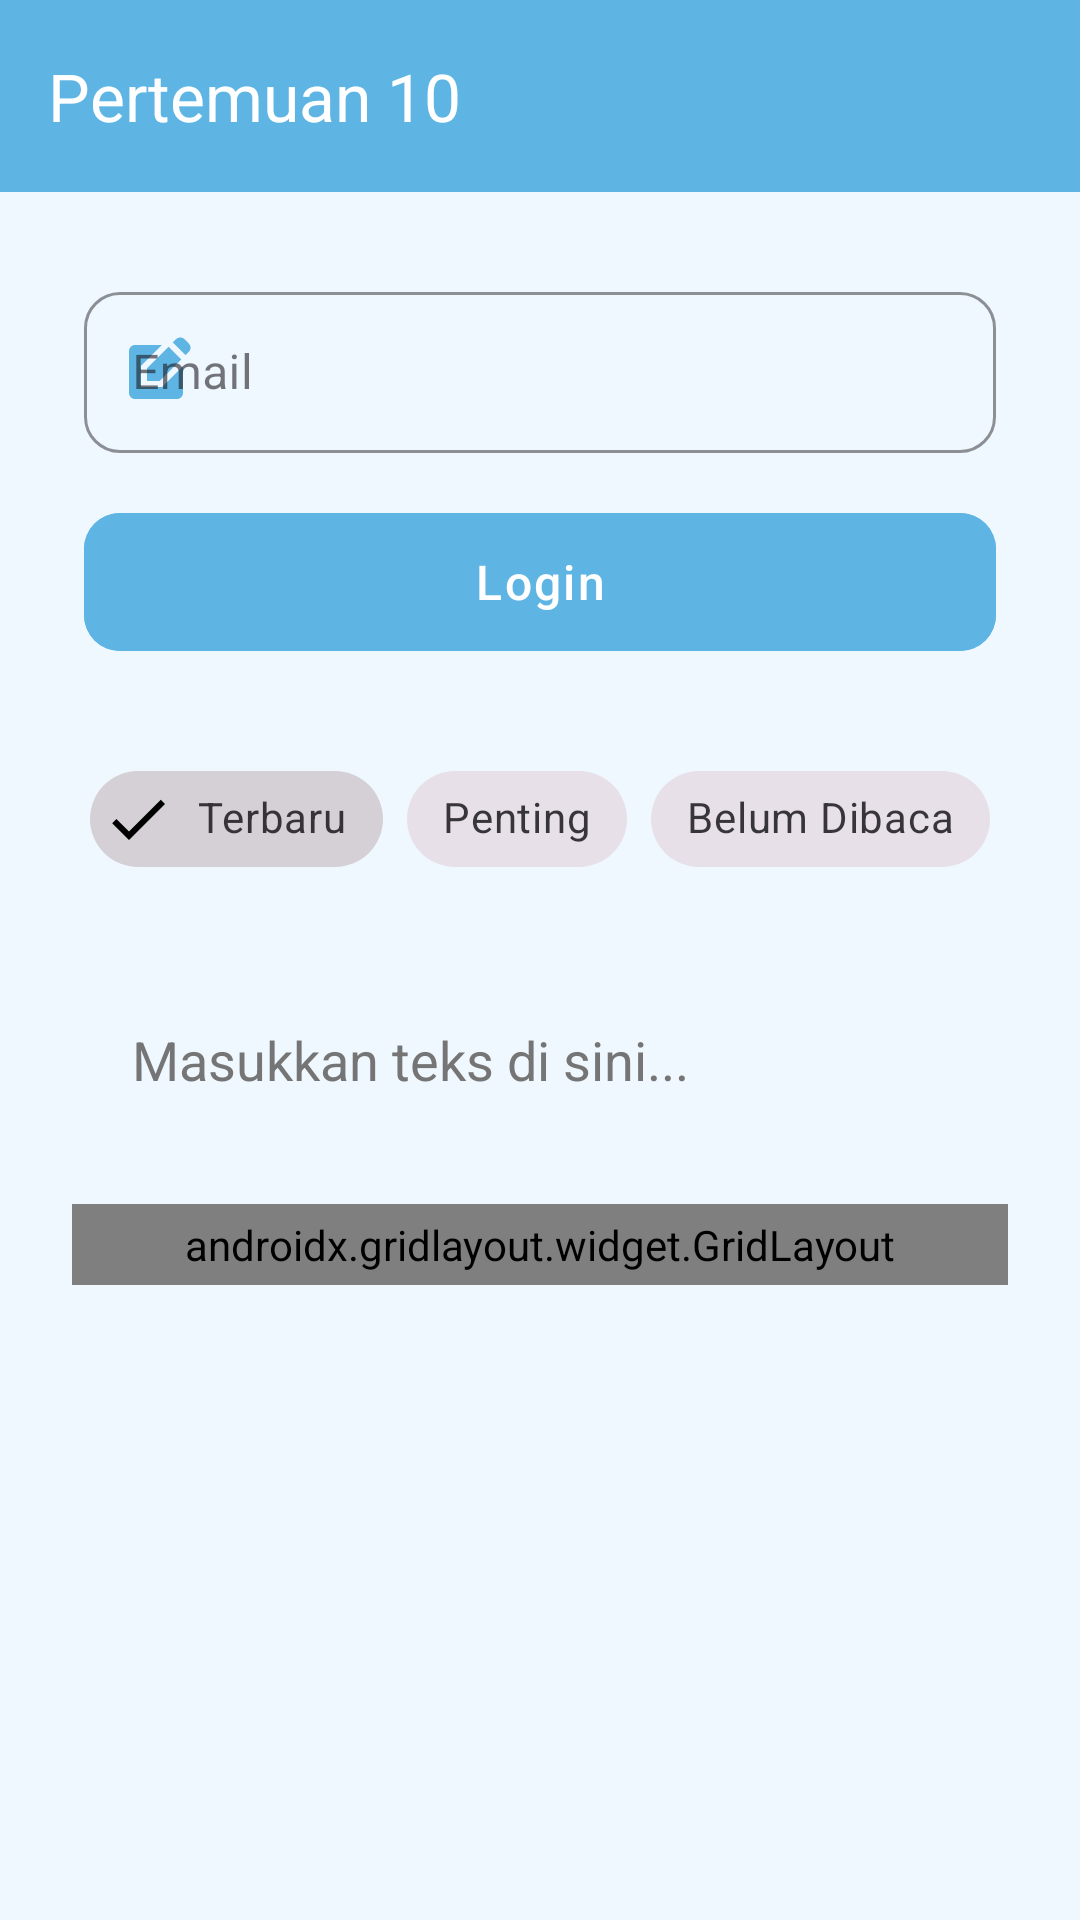

Reconstruct the res/layout file that produces this screen, plus the resources it refers to.
<!-- AndroidManifest.xml: application theme Theme.Mars_FarhanAlKhairi -->
<!-- res/layout/activity_tenth.xml -->
<?xml version="1.0" encoding="utf-8"?>
<androidx.constraintlayout.widget.ConstraintLayout
    xmlns:android="http://schemas.android.com/apk/res/android"
    xmlns:app="http://schemas.android.com/apk/res-auto"
    xmlns:tools="http://tools.android.com/tools"
    android:id="@+id/main"
    android:layout_width="match_parent"
    android:layout_height="match_parent"
    android:background="#F0F8FF"
    tools:context=".pertemuan9.TenthActivity">

    <androidx.appcompat.widget.Toolbar
        android:id="@+id/toolbar"
        android:layout_width="match_parent"
        android:layout_height="?attr/actionBarSize"
        android:background="#5eb5e4"
        android:elevation="4dp"
        app:title="Pertemuan 10"
        app:titleTextColor="@android:color/white"
        app:layout_constraintTop_toTopOf="parent"
        app:layout_constraintStart_toStartOf="parent"
        app:layout_constraintEnd_toEndOf="parent" />

    <com.google.android.material.textfield.TextInputLayout
        android:id="@+id/textInputLayout"
        style="@style/Widget.MaterialComponents.TextInputLayout.OutlinedBox"
        android:layout_width="match_parent"
        android:layout_height="wrap_content"
        android:layout_marginHorizontal="28dp"
        android:layout_marginTop="28dp"
        android:hint="Email"
        app:boxStrokeColor="#5eb5e4"
        app:hintTextColor="#5eb5e4"
        app:boxCornerRadiusTopStart="12dp"
        app:boxCornerRadiusTopEnd="12dp"
        app:boxCornerRadiusBottomStart="12dp"
        app:boxCornerRadiusBottomEnd="12dp"
        app:layout_constraintEnd_toEndOf="parent"
        app:layout_constraintStart_toStartOf="parent"
        app:layout_constraintTop_toBottomOf="@+id/toolbar"
        app:startIconDrawable="@drawable/ic_edit"
        app:startIconTint="#5eb5e4">

        <com.google.android.material.textfield.TextInputEditText
            android:id="@+id/etEmail"
            android:layout_width="match_parent"
            android:layout_height="wrap_content"
            android:paddingVertical="16dp"
            android:inputType="textEmailAddress"
            android:textColor="#212121" />
    </com.google.android.material.textfield.TextInputLayout>

    <com.google.android.material.button.MaterialButton
        android:id="@+id/btnLogin"
        android:layout_width="match_parent"
        android:layout_height="54dp"
        android:layout_marginHorizontal="28dp"
        android:layout_marginTop="16dp"
        android:text="Login"
        android:textAllCaps="false"
        android:textSize="16sp"
        android:letterSpacing="0.05"
        android:backgroundTint="#5eb5e4"
        app:cornerRadius="12dp"
        app:rippleColor="#FFFFFF"
        app:icon="@drawable/ic_login"
        app:iconGravity="textStart"
        app:layout_constraintEnd_toEndOf="parent"
        app:layout_constraintStart_toStartOf="parent"
        app:layout_constraintTop_toBottomOf="@+id/textInputLayout" />

    <com.google.android.material.chip.ChipGroup
        android:id="@+id/chipGroupFilter"
        android:layout_width="wrap_content"
        android:layout_height="wrap_content"
        android:layout_marginTop="28dp"
        app:chipSpacingHorizontal="8dp"
        app:layout_constraintEnd_toEndOf="parent"
        app:layout_constraintStart_toStartOf="parent"
        app:layout_constraintTop_toBottomOf="@+id/btnLogin"
        app:singleSelection="true">

        <com.google.android.material.chip.Chip
            android:id="@+id/chipTerbaru"
            style="@style/Widget.MaterialComponents.Chip.Filter"
            android:layout_width="wrap_content"
            android:layout_height="wrap_content"
            android:checked="true"
            android:text="Terbaru"
            app:chipStrokeColor="#5eb5e4" />

        <com.google.android.material.chip.Chip
            android:id="@+id/chipPenting"
            style="@style/Widget.MaterialComponents.Chip.Filter"
            android:layout_width="wrap_content"
            android:layout_height="wrap_content"
            android:text="Penting"
            app:chipStrokeColor="#5eb5e4" />

        <com.google.android.material.chip.Chip
            android:id="@+id/chipBelumDibaca"
            style="@style/Widget.MaterialComponents.Chip.Filter"
            android:layout_width="wrap_content"
            android:layout_height="wrap_content"
            android:text="Belum Dibaca"
            app:chipStrokeColor="#5eb5e4" />
    </com.google.android.material.chip.ChipGroup>

    <EditText
        android:id="@+id/etCustomRounded"
        android:layout_width="match_parent"
        android:layout_height="wrap_content"
        android:layout_marginHorizontal="28dp"
        android:layout_marginTop="28dp"
        android:background="@drawable/edit_text_background"
        android:hint="Masukkan teks di sini..."
        android:inputType="text"
        android:paddingHorizontal="16dp"
        android:paddingVertical="16dp"
        android:textColor="@android:color/black"
        android:textColorHint="#757575"
        app:layout_constraintEnd_toEndOf="parent"
        app:layout_constraintStart_toStartOf="parent"
        app:layout_constraintTop_toBottomOf="@+id/chipGroupFilter" />

    <androidx.gridlayout.widget.GridLayout
        android:layout_width="match_parent"
        android:layout_height="wrap_content"
        android:layout_marginHorizontal="24dp"
        android:layout_marginTop="20dp"
        android:padding="4dp"
        app:columnCount="3"
        app:useDefaultMargins="true"
        app:layout_constraintTop_toBottomOf="@+id/etCustomRounded"
        app:layout_constraintStart_toStartOf="parent"
        app:layout_constraintEnd_toEndOf="parent">

        <com.google.android.material.button.MaterialButton
            android:text="Menu 1"
            android:backgroundTint="#5eb5e4"
            android:textAllCaps="false"
            app:cornerRadius="8dp"
            app:layout_columnWeight="1"
            app:layout_gravity="fill_horizontal" />

        <com.google.android.material.button.MaterialButton
            android:text="Menu 2"
            android:backgroundTint="#5eb5e4"
            android:textAllCaps="false"
            app:cornerRadius="8dp"
            app:layout_columnWeight="1"
            app:layout_gravity="fill_horizontal" />

        <com.google.android.material.button.MaterialButton
            android:text="Menu 3"
            android:backgroundTint="#5eb5e4"
            android:textAllCaps="false"
            app:cornerRadius="8dp"
            app:layout_columnWeight="1"
            app:layout_gravity="fill_horizontal" />

        <com.google.android.material.button.MaterialButton
            android:text="Menu 4"
            android:backgroundTint="#5eb5e4"
            android:textAllCaps="false"
            app:cornerRadius="8dp"
            app:layout_columnWeight="1"
            app:layout_gravity="fill_horizontal" />

        <com.google.android.material.button.MaterialButton
            android:text="Menu 5"
            android:backgroundTint="#5eb5e4"
            android:textAllCaps="false"
            app:cornerRadius="8dp"
            app:layout_columnWeight="1"
            app:layout_gravity="fill_horizontal" />

        <com.google.android.material.button.MaterialButton
            android:text="Menu 6"
            android:backgroundTint="#5eb5e4"
            android:textAllCaps="false"
            app:cornerRadius="8dp"
            app:layout_columnWeight="1"
            app:layout_gravity="fill_horizontal" />
    </androidx.gridlayout.widget.GridLayout>

</androidx.constraintlayout.widget.ConstraintLayout>
<!-- resources referenced by this layout -->
<resources>
  <!-- drawable ic_edit (drawable) -->
  <vector xmlns:android="http://schemas.android.com/apk/res/android" android:height="24dp" android:tint="#FFFFFF" android:viewportHeight="24" android:viewportWidth="24" android:width="24dp">
        
      <path android:fillColor="@android:color/white" android:pathData="M7,17V9.93L13.93,3l0,0H5C3.9,3 3,3.9 3,5v14c0,1.1 0.9,2 2,2h14c1.1,0 2,-0.9 2,-2v-8.93L14.07,17H7z"/>
        
      <path android:fillColor="@android:color/white" android:pathData="M9,15l4.24,0l7.2,-7.2l-4.24,-4.24l-7.2,7.2z"/>
        
      <path android:fillColor="@android:color/white" android:pathData="M22.91,2.49l-1.41,-1.41c-0.78,-0.78 -2.05,-0.78 -2.83,0l-1.06,1.06l4.24,4.24l1.06,-1.06C23.7,4.54 23.7,3.27 22.91,2.49z"/>
      
  </vector>
  <style name="Theme.Mars_FarhanAlKhairi" parent="Base.Theme.Mars_FarhanAlKhairi" />
  <style name="Base.Theme.Mars_FarhanAlKhairi" parent="Theme.Material3.DayNight.NoActionBar">
          
          
      </style>
</resources>
